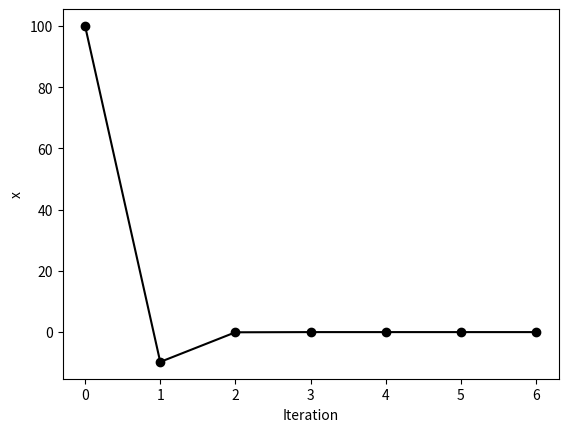

Write Python code to recreate this figure.
from numpy import zeros, array, cos, sin
import matplotlib.pyplot as plt

def f(x):
    return 3*x - cos(x) - 1
def df(x):
    return 3 + sin(x)

n = 7
x0 = 0.0
x = zeros(n)
E = zeros(n)
E2 = zeros(n)
x[0] = x0
itl = range(0,7)
it = array(itl)

for k in range(n-1):
    x[k+1] = x[k] - f(x[k]) / df(x[k])
    E[k] = ((x[k] - x[k - 1]) / x[k]) * 100

#printing output
print("%5s %8s" % ('k', 'x'))
for k in range(n-1):
    #print("%4d %9.4f" % (k+1, x[k]))
    print("%4d %9.4f" % (k + 1, E[k+1]))

for j in range(n-1):
    E2[j] = E[j+1]

plt.plot(it, E2, 'ko-')
plt.xlabel('Iteration')
plt.ylabel('x')
plt.show()